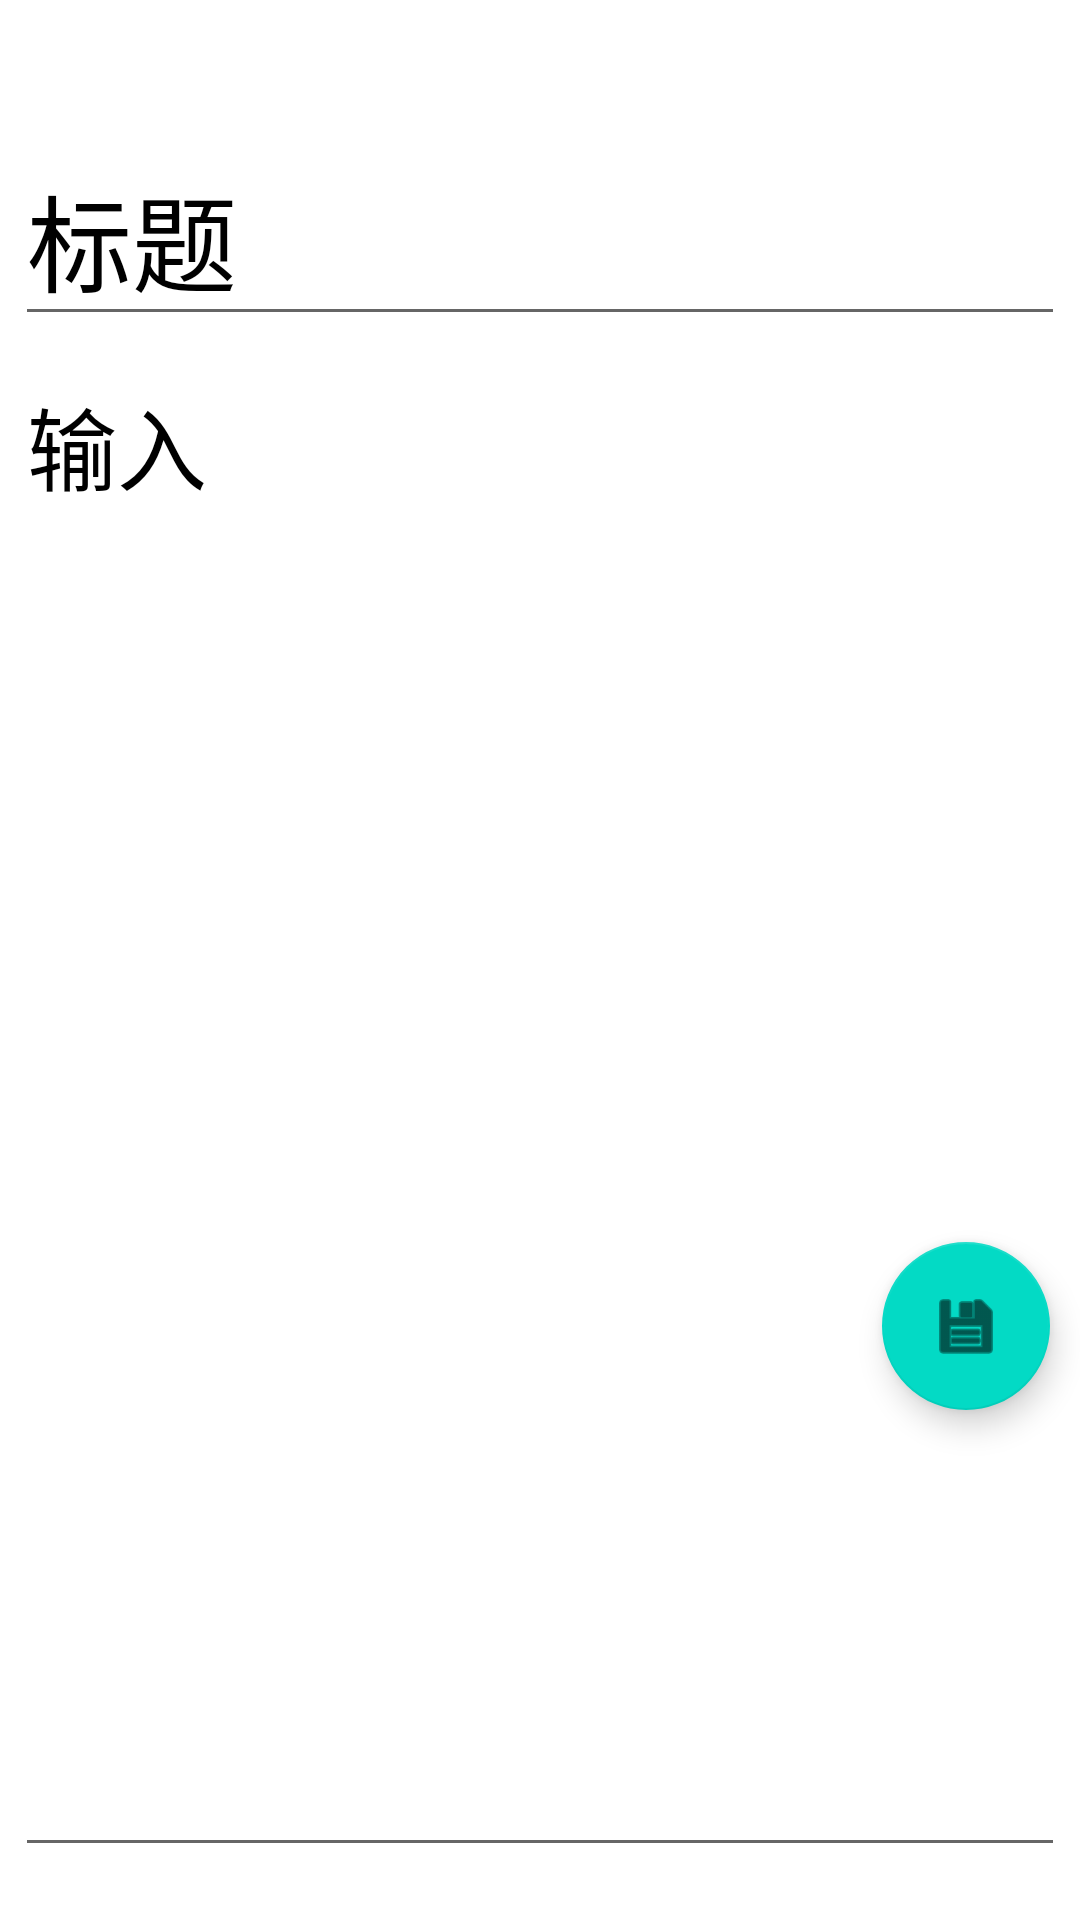

Produce the Android XML layout that renders to this screen, including the resource entries it uses.
<!-- AndroidManifest.xml: application theme Theme.Writeitdown -->
<!-- res/layout/activity_modify.xml -->
<?xml version="1.0" encoding="utf-8"?>
<androidx.constraintlayout.widget.ConstraintLayout
    xmlns:android="http://schemas.android.com/apk/res/android"
    xmlns:tools="http://schemas.android.com/tools"
    xmlns:app="http://schemas.android.com/apk/res-auto"
    android:layout_width="match_parent"
    android:layout_height="match_parent"
    tools:context=".write">

    <EditText
        android:id="@+id/modTitle"
        android:layout_width="350dp"
        android:layout_height="wrap_content"
        android:ems="10"
        android:hint="标题"
        android:textSize="35dp"
        android:inputType="textMultiLine"
        app:layout_constraintBottom_toBottomOf="parent"
        app:layout_constraintEnd_toEndOf="parent"
        app:layout_constraintHorizontal_bias="0.491"
        app:layout_constraintStart_toStartOf="parent"
        app:layout_constraintTop_toTopOf="parent"
        app:layout_constraintVertical_bias="0.077" />

    <EditText
        android:id="@+id/modText"
        android:layout_width="350dp"
        android:layout_height="506dp"
        android:layout_centerVertical="true"
        android:gravity="start|top"
        android:hint="输入"
        android:textSize="30dp"
        android:inputType="textMultiLine"
        app:layout_constraintBottom_toBottomOf="parent"
        app:layout_constraintEnd_toEndOf="parent"
        app:layout_constraintHorizontal_bias="0.491"
        app:layout_constraintStart_toStartOf="parent"
        app:layout_constraintTop_toBottomOf="@+id/modTitle"
        app:layout_constraintVertical_bias="0.2" />

    <com.google.android.material.floatingactionbutton.FloatingActionButton
        android:id="@+id/confirmfab"
        android:layout_width="wrap_content"
        android:layout_height="wrap_content"
        android:layout_gravity="bottom|end"
        app:layout_constraintBottom_toBottomOf="parent"
        app:layout_constraintEnd_toEndOf="parent"
        android:layout_marginRight="10dp"
        android:layout_marginBottom="170dp"
        app:srcCompat="@android:drawable/ic_menu_save" />

    <TextView
        android:id="@+id/modinvis"
        android:layout_width="wrap_content"
        android:layout_height="wrap_content"
        android:layout_marginTop="4dp"
        android:visibility="invisible"
        android:text="0001"

        app:layout_constraintEnd_toEndOf="parent"
        app:layout_constraintHorizontal_bias="0.0"
        app:layout_constraintStart_toStartOf="parent"
        app:layout_constraintTop_toTopOf="parent" />

</androidx.constraintlayout.widget.ConstraintLayout>
<!-- resources referenced by this layout -->
<resources>
  <style name="Theme.Writeitdown" parent="Theme.MaterialComponents.DayNight.DarkActionBar">
          
          supportActionBar?.setBackgroundDrawable(getDrawable(R.color.color))
          <item name="colorPrimary">@color/purple_700</item>
          <item name="colorPrimaryVariant">@color/purple_700</item>
          <item name="colorOnPrimary">@color/white</item>
          
          <item name="colorSecondary">@color/teal_200</item>
          <item name="colorSecondaryVariant">@color/teal_700</item>
          <item name="colorOnSecondary">@color/black</item>
          
          <item name="android:statusBarColor">?attr/colorPrimaryVariant</item>
          
          <item name="android:windowBackground">@color/white</item>
          <item name="android:textColor">@color/black</item>
          
          <item name="android:editTextColor">@color/black</item>
          <item name="android:textColorHint">@color/black</item>
          
  
  
      </style>
  <color name="purple_700">#FF3700B3</color>
  <color name="white">#FFFFFFFF</color>
  <color name="teal_200">#FF03DAC5</color>
  <color name="teal_700">#FF018786</color>
  <color name="black">#FF000000</color>
</resources>
